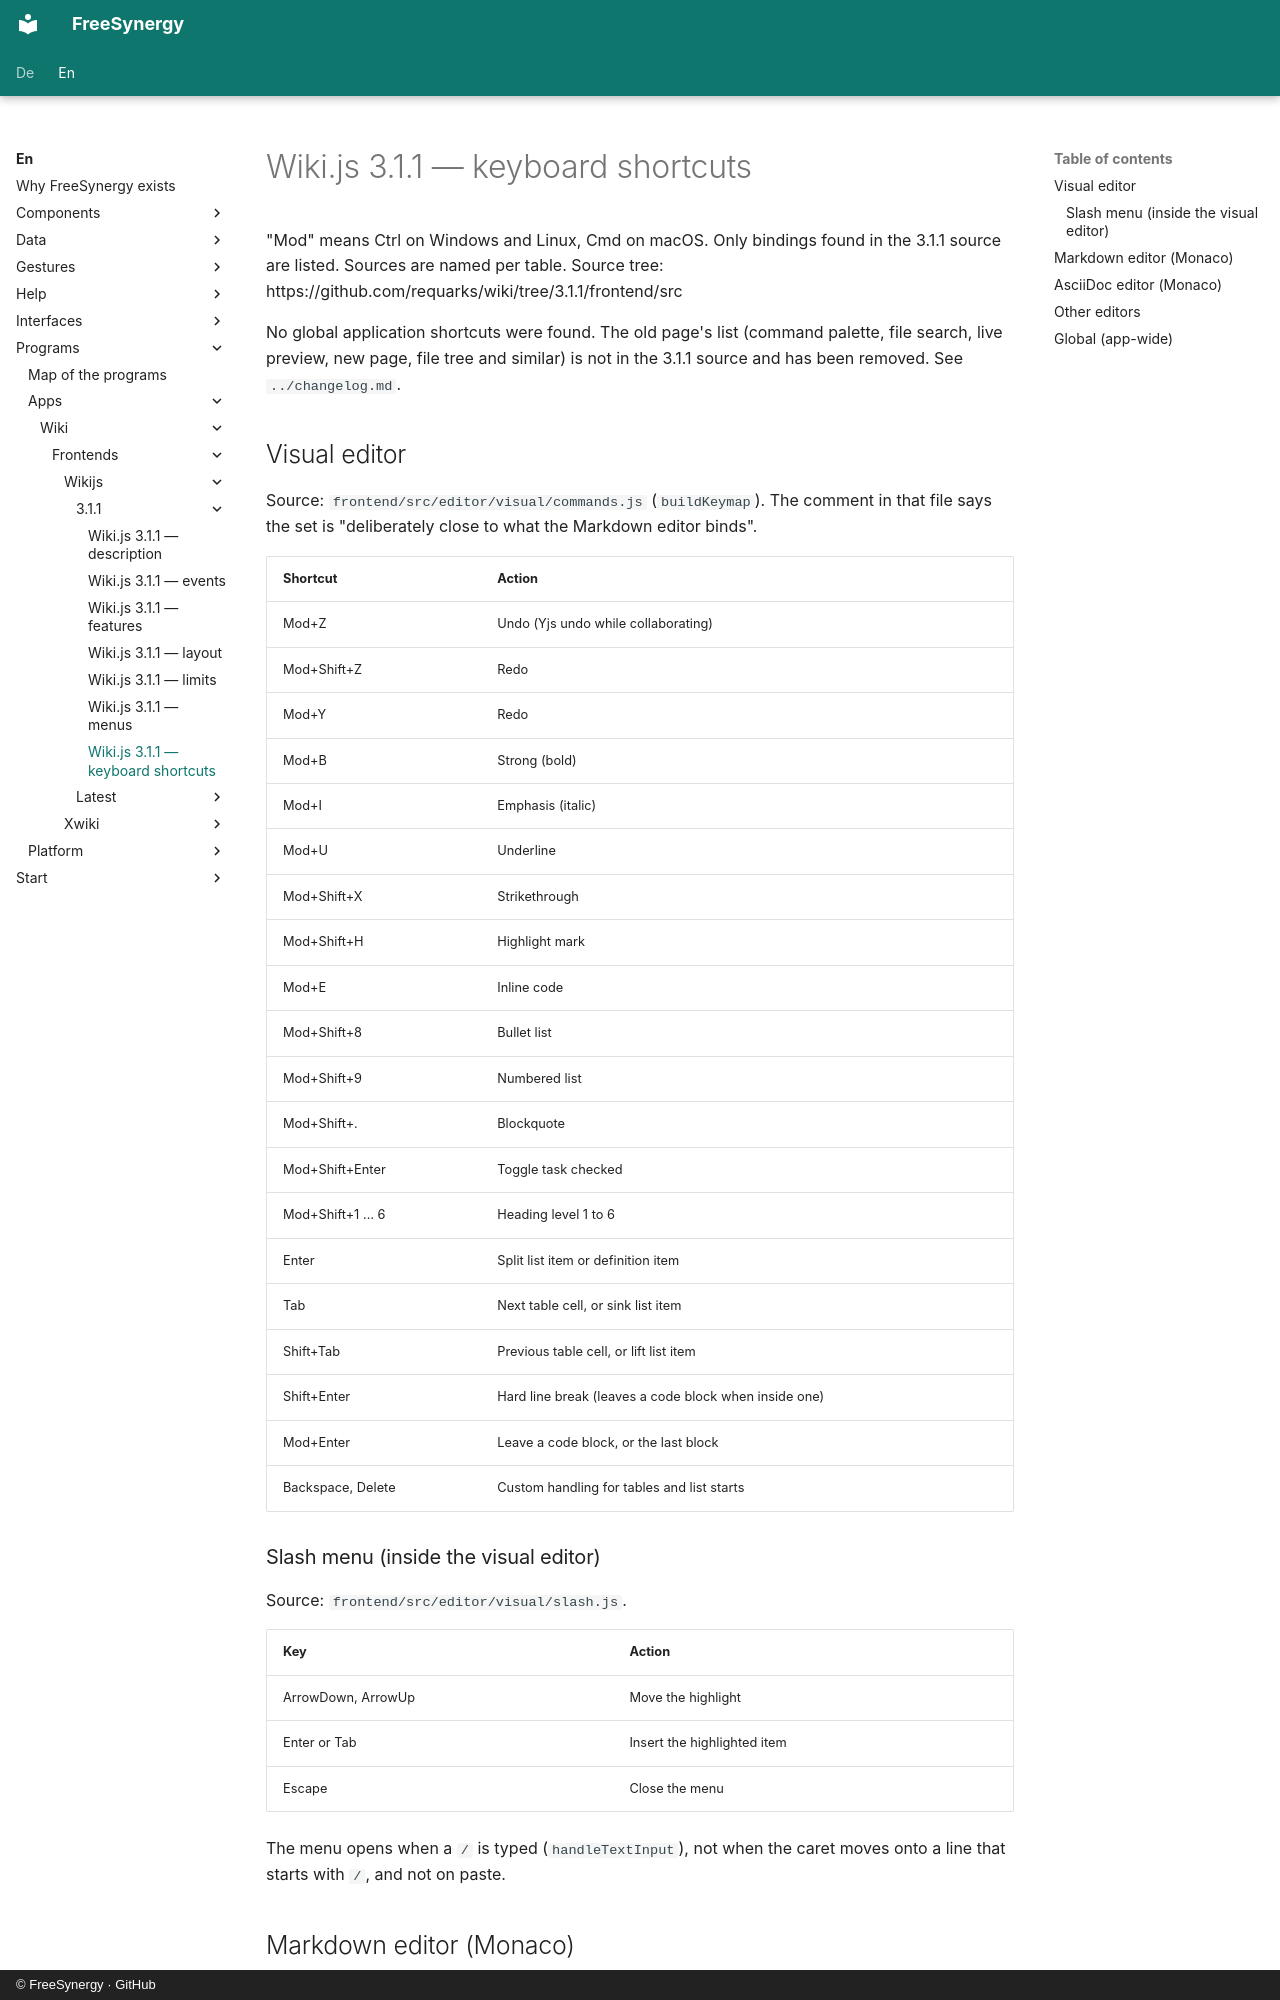

repository: FreeSynergy/fs-documentation · page: en/programs/apps/wiki/frontends/wikijs/3.1.1/shortcuts/index.html · generator: mkdocs · copyright: © FreeSynergy · GitHub

# Wiki.js 3.1.1 — keyboard shortcuts

"Mod" means Ctrl on Windows and Linux, Cmd on macOS. Only bindings found in the 3.1.1 source are listed. Sources are named per table. Source tree: https://github.com/requarks/wiki/tree/3.1.1/frontend/src

No global application shortcuts were found. The old page's list (command palette, file search, live preview, new page, file tree and similar) is not in the 3.1.1 source and has been removed. See `../changelog.md`.

## Visual editor

Source: `frontend/src/editor/visual/commands.js` (`buildKeymap`). The comment in that file says the set is "deliberately close to what the Markdown editor binds".

| Shortcut | Action |
|----------|--------|
| Mod+Z | Undo (Yjs undo while collaborating) |
| Mod+Shift+Z | Redo |
| Mod+Y | Redo |
| Mod+B | Strong (bold) |
| Mod+I | Emphasis (italic) |
| Mod+U | Underline |
| Mod+Shift+X | Strikethrough |
| Mod+Shift+H | Highlight mark |
| Mod+E | Inline code |
| Mod+Shift+8 | Bullet list |
| Mod+Shift+9 | Numbered list |
| Mod+Shift+. | Blockquote |
| Mod+Shift+Enter | Toggle task checked |
| Mod+Shift+1 … 6 | Heading level 1 to 6 |
| Enter | Split list item or definition item |
| Tab | Next table cell, or sink list item |
| Shift+Tab | Previous table cell, or lift list item |
| Shift+Enter | Hard line break (leaves a code block when inside one) |
| Mod+Enter | Leave a code block, or the last block |
| Backspace, Delete | Custom handling for tables and list starts |

### Slash menu (inside the visual editor)

Source: `frontend/src/editor/visual/slash.js`.

| Key | Action |
|-----|--------|
| ArrowDown, ArrowUp | Move the highlight |
| Enter or Tab | Insert the highlighted item |
| Escape | Close the menu |

The menu opens when a `/` is typed (`handleTextInput`), not when the caret moves onto a line that starts with `/`, and not on paste.
